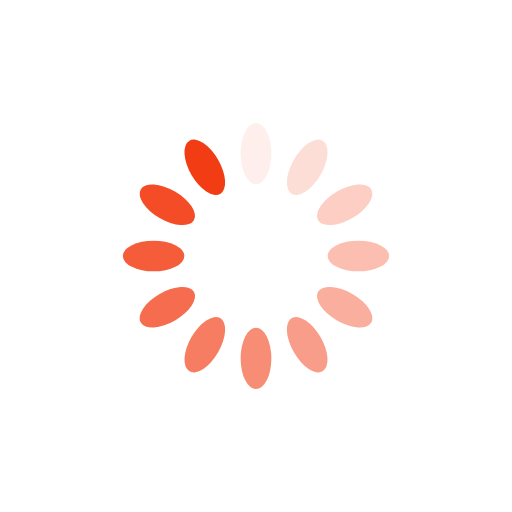
t = 0.00 s
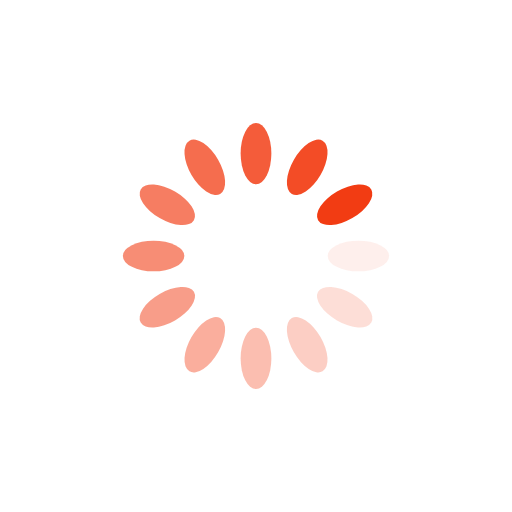
t = 0.25 s
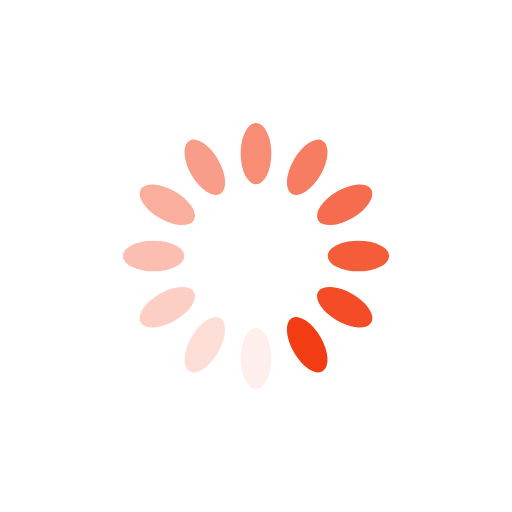
t = 0.50 s
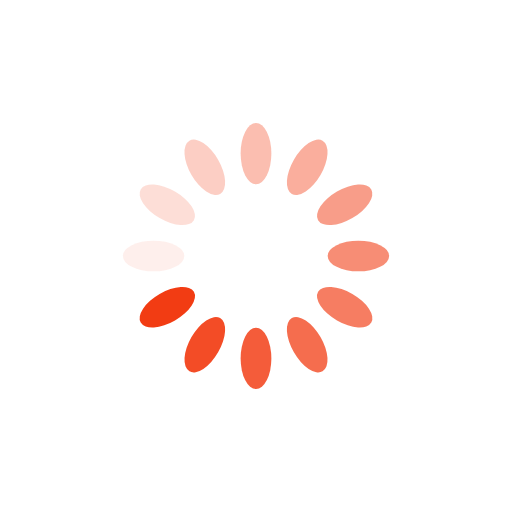
t = 0.75 s

The animated SVG that drew these frames (rendered in a browser with its animation timeline set to each time). Animation: 12 SMIL elements (animate=12); one cycle of 1.00 s, repeats indefinitely.

<?xml version="1.0" encoding="utf-8"?>
<svg xmlns="http://www.w3.org/2000/svg" xmlns:xlink="http://www.w3.org/1999/xlink" style="margin: auto; background: rgb(255, 255, 255); display: block; shape-rendering: auto;" width="200px" height="200px" viewBox="0 0 100 100" preserveAspectRatio="xMidYMid">
<g transform="rotate(0 50 50)">
  <rect x="47" y="24" rx="3" ry="6" width="6" height="12" fill="#f23c13">
    <animate attributeName="opacity" values="1;0" keyTimes="0;1" dur="1s" begin="-0.9166666666666666s" repeatCount="indefinite"></animate>
  </rect>
</g><g transform="rotate(30 50 50)">
  <rect x="47" y="24" rx="3" ry="6" width="6" height="12" fill="#f23c13">
    <animate attributeName="opacity" values="1;0" keyTimes="0;1" dur="1s" begin="-0.8333333333333334s" repeatCount="indefinite"></animate>
  </rect>
</g><g transform="rotate(60 50 50)">
  <rect x="47" y="24" rx="3" ry="6" width="6" height="12" fill="#f23c13">
    <animate attributeName="opacity" values="1;0" keyTimes="0;1" dur="1s" begin="-0.75s" repeatCount="indefinite"></animate>
  </rect>
</g><g transform="rotate(90 50 50)">
  <rect x="47" y="24" rx="3" ry="6" width="6" height="12" fill="#f23c13">
    <animate attributeName="opacity" values="1;0" keyTimes="0;1" dur="1s" begin="-0.6666666666666666s" repeatCount="indefinite"></animate>
  </rect>
</g><g transform="rotate(120 50 50)">
  <rect x="47" y="24" rx="3" ry="6" width="6" height="12" fill="#f23c13">
    <animate attributeName="opacity" values="1;0" keyTimes="0;1" dur="1s" begin="-0.5833333333333334s" repeatCount="indefinite"></animate>
  </rect>
</g><g transform="rotate(150 50 50)">
  <rect x="47" y="24" rx="3" ry="6" width="6" height="12" fill="#f23c13">
    <animate attributeName="opacity" values="1;0" keyTimes="0;1" dur="1s" begin="-0.5s" repeatCount="indefinite"></animate>
  </rect>
</g><g transform="rotate(180 50 50)">
  <rect x="47" y="24" rx="3" ry="6" width="6" height="12" fill="#f23c13">
    <animate attributeName="opacity" values="1;0" keyTimes="0;1" dur="1s" begin="-0.4166666666666667s" repeatCount="indefinite"></animate>
  </rect>
</g><g transform="rotate(210 50 50)">
  <rect x="47" y="24" rx="3" ry="6" width="6" height="12" fill="#f23c13">
    <animate attributeName="opacity" values="1;0" keyTimes="0;1" dur="1s" begin="-0.3333333333333333s" repeatCount="indefinite"></animate>
  </rect>
</g><g transform="rotate(240 50 50)">
  <rect x="47" y="24" rx="3" ry="6" width="6" height="12" fill="#f23c13">
    <animate attributeName="opacity" values="1;0" keyTimes="0;1" dur="1s" begin="-0.25s" repeatCount="indefinite"></animate>
  </rect>
</g><g transform="rotate(270 50 50)">
  <rect x="47" y="24" rx="3" ry="6" width="6" height="12" fill="#f23c13">
    <animate attributeName="opacity" values="1;0" keyTimes="0;1" dur="1s" begin="-0.16666666666666666s" repeatCount="indefinite"></animate>
  </rect>
</g><g transform="rotate(300 50 50)">
  <rect x="47" y="24" rx="3" ry="6" width="6" height="12" fill="#f23c13">
    <animate attributeName="opacity" values="1;0" keyTimes="0;1" dur="1s" begin="-0.08333333333333333s" repeatCount="indefinite"></animate>
  </rect>
</g><g transform="rotate(330 50 50)">
  <rect x="47" y="24" rx="3" ry="6" width="6" height="12" fill="#f23c13">
    <animate attributeName="opacity" values="1;0" keyTimes="0;1" dur="1s" begin="0s" repeatCount="indefinite"></animate>
  </rect>
</g>
<!-- [ldio] generated by https://loading.io/ --></svg>